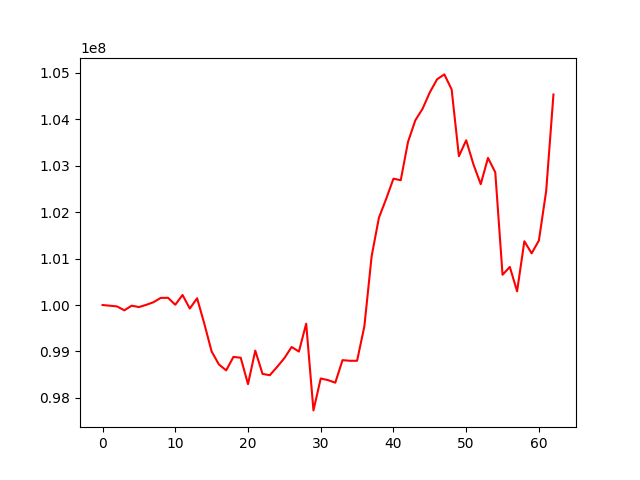

The data file committed next to this chart (first rows):
, 0
0, 100000000
1, 99986109
2, 99969649
3, 99886535
4, 99986408
5, 99956350
6, 100004347
7, 100060375
8, 100153656
9, 100155796
10, 100006433
11, 100216376
12, 99924280
13, 100146303
14, 99594382
15, 98999578
16, 98721589
17, 98593535
18, 98884025
19, 98865095
20, 98297572
21, 99018972
22, 98517024
23, 98489309
24, 98667339
25, 98856331
26, 99096804
27, 98998510
28, 99598929
29, 97731852
30, 98418700
31, 98383993
32, 98328614
33, 98813869
34, 98799910
35, 98800287
36, 99541784
37, 101050882
38, 101878629
39, 102286323
40, 102720046
41, 102687274
42, 103509818
43, 103974461
44, 104225146
45, 104578197
46, 104860238
47, 104965000
48, 104640912
49, 103204674
50, 103546634
51, 103027353
52, 102601371
53, 103167213
54, 102857038
55, 100651838
56, 100820779
57, 100295100
58, 101373194
59, 101112418
... 3 more rows
